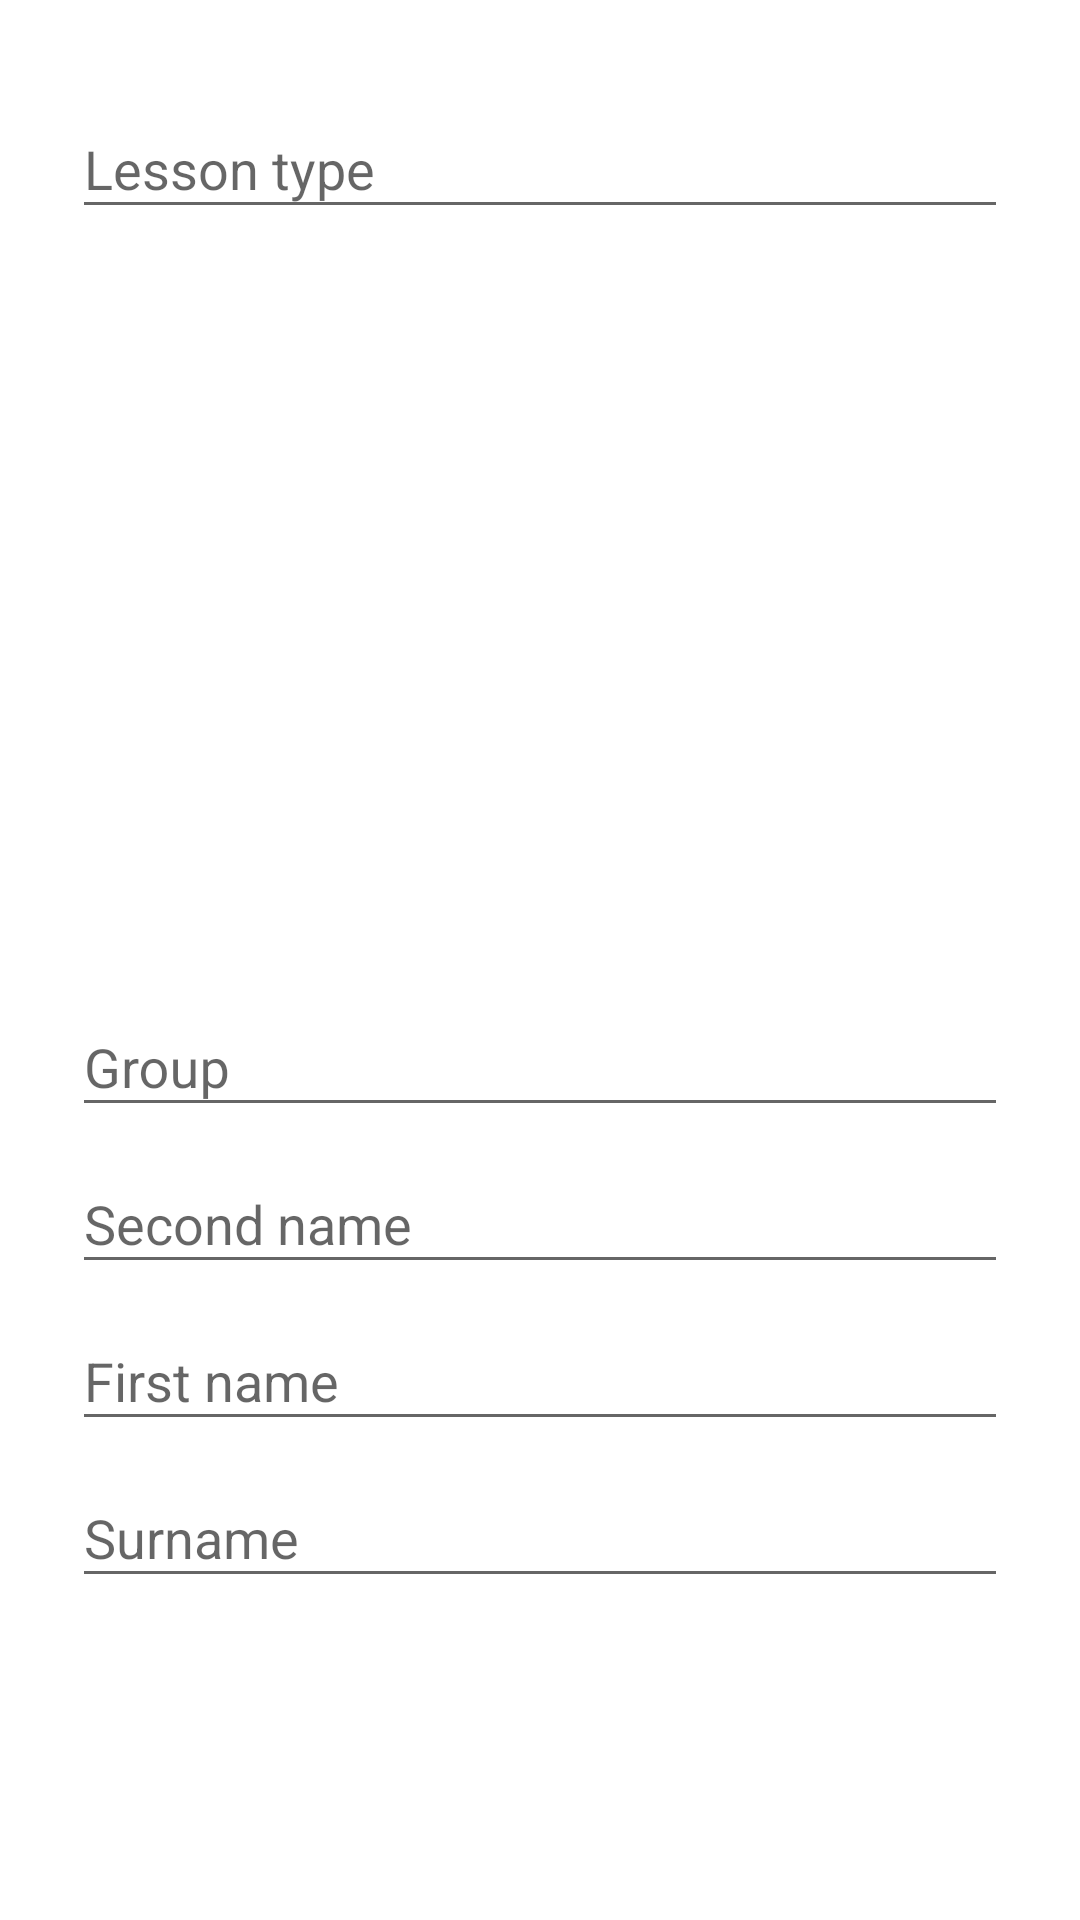

Layout XML and referenced resources for this Android screen:
<!-- AndroidManifest.xml: activity theme Theme.AppCompat.Light.Dialog -->
<!-- res/layout/activity_detail_catalog_dialog.xml -->
<?xml version="1.0" encoding="utf-8"?>
<LinearLayout xmlns:android="http://schemas.android.com/apk/res/android"
    xmlns:tools="http://schemas.android.com/tools"
    android:layout_width="match_parent"
    android:layout_height="wrap_content"
    xmlns:custom="http://schemas.android.com/apk/res-auto"
    tools:context=".DetailCatalogDialogActivity"
    android:orientation="vertical"
    android:weightSum="1"
    android:padding="8dp"
    android:minWidth="300dp">

    <LinearLayout
        android:orientation="vertical"
        android:layout_width="match_parent"
        android:layout_height="wrap_content"
        android:layout_weight="0.9"
        android:id="@+id/new_catalog_layout">

        <LinearLayout
            android:layout_width="match_parent"
            android:layout_height="wrap_content"
            android:orientation="vertical">

            <android.support.design.widget.TextInputLayout
                android:id="@+id/new_catalog_title"
                android:layout_width="match_parent"
                android:layout_height="match_parent"
                android:hint="@string/detail_lesson_type_title_text">

                <EditText
                    android:layout_width="match_parent"
                    android:layout_height="wrap_content"
                    android:id="@+id/new_catalog_title_field"
                    android:inputType="textAutoCorrect"
                    android:singleLine="true" />

            </android.support.design.widget.TextInputLayout>

        </LinearLayout>

    </LinearLayout>

    <LinearLayout
        android:orientation="vertical"
        android:layout_width="match_parent"
        android:layout_height="wrap_content"
        android:layout_weight="0.9"
        android:id="@+id/new_catalog_student_layout">

        <LinearLayout
            android:layout_width="match_parent"
            android:layout_height="wrap_content"
            android:orientation="vertical">

            <android.support.design.widget.TextInputLayout
                android:layout_width="match_parent"
                android:layout_height="match_parent">

                <EditText
                    android:layout_width="match_parent"
                    android:layout_height="wrap_content"
                    android:id="@+id/new_catalog_group_field"
                    android:hint="@string/new_catalog_group_title"/>

            </android.support.design.widget.TextInputLayout>

        </LinearLayout>

        <LinearLayout
            android:layout_width="match_parent"
            android:layout_height="wrap_content"
            android:orientation="vertical">

            <android.support.design.widget.TextInputLayout
                android:layout_width="match_parent"
                android:layout_height="match_parent">

                <EditText
                    android:layout_width="match_parent"
                    android:layout_height="wrap_content"
                    android:inputType="textPersonName"
                    android:ems="10"
                    android:id="@+id/new_catalog_sname_field"
                    android:singleLine="true"
                    android:hint="@string/new_catalog_sname_title"/>

            </android.support.design.widget.TextInputLayout>

        </LinearLayout>

        <LinearLayout
            android:layout_width="match_parent"
            android:layout_height="wrap_content"
            android:orientation="vertical">

            <android.support.design.widget.TextInputLayout
                android:layout_width="match_parent"
                android:layout_height="match_parent">

                <EditText
                    android:layout_width="match_parent"
                    android:layout_height="wrap_content"
                    android:id="@+id/new_catalog_fname_field"
                    android:singleLine="true"
                    android:inputType="textPersonName"
                    android:hint="@string/new_catalog_fname_title"/>

            </android.support.design.widget.TextInputLayout>

        </LinearLayout>

        <LinearLayout
            android:layout_width="match_parent"
            android:layout_height="wrap_content"
            android:orientation="vertical">

            <android.support.design.widget.TextInputLayout
                android:layout_width="match_parent"
                android:layout_height="match_parent">

                <EditText
                    android:layout_width="match_parent"
                    android:layout_height="wrap_content"
                    android:inputType="textPersonName"
                    android:ems="10"
                    android:id="@+id/new_catalog_surname_field"
                    android:singleLine="true"
                    android:hint="@string/new_catalog_surname_title"/>

            </android.support.design.widget.TextInputLayout>

        </LinearLayout>

    </LinearLayout>

    <LinearLayout
        android:orientation="horizontal"
        android:layout_width="match_parent"
        android:layout_height="wrap_content"
        android:layout_weight="0.1"
        android:weightSum="1">

        <com.dd.processbutton.iml.ActionProcessButton
            android:id="@+id/new_catalog_cancel_button"
            android:layout_width="match_parent"
            android:layout_height="wrap_content"
            android:textColor="@android:color/primary_text_light"
            android:text="@string/cancel_button_title"
            android:textSize="16sp"
            custom:pb_colorNormal="@color/md_blue_grey_100"
            custom:pb_colorPressed="@color/md_red_500"
            android:textAppearance="@style/Base.TextAppearance.AppCompat"
            android:layout_marginTop="2dp"
            android:layout_marginBottom="2dp"
            android:layout_weight="0.5"
            android:layout_marginRight="2dp"
            android:layout_marginLeft="4dp" />

        <com.dd.processbutton.iml.ActionProcessButton
            android:id="@+id/new_catalog_save_button"
            android:layout_width="match_parent"
            android:layout_height="wrap_content"
            android:textColor="@android:color/primary_text_light"
            android:text="@string/save_button_title"
            android:textSize="16sp"
            custom:pb_colorNormal="@color/md_blue_grey_100"
            custom:pb_colorPressed="@color/md_green_500"
            android:textAppearance="@style/Base.TextAppearance.AppCompat"
            android:layout_marginTop="2dp"
            android:layout_marginBottom="2dp"
            android:layout_weight="0.5"
            android:layout_marginLeft="2dp"
            android:layout_marginRight="4dp" />

    </LinearLayout>

</LinearLayout>
<!-- resources referenced by this layout -->
<resources>
  <string name="cancel_button_title">Cancel</string>
  <string name="detail_lesson_type_title_text">Lesson type</string>
  <string name="new_catalog_fname_title">First name</string>
  <string name="new_catalog_group_title">Group</string>
  <string name="new_catalog_sname_title">Second name</string>
  <string name="new_catalog_surname_title">Surname</string>
  <string name="save_button_title">Save</string>
</resources>
